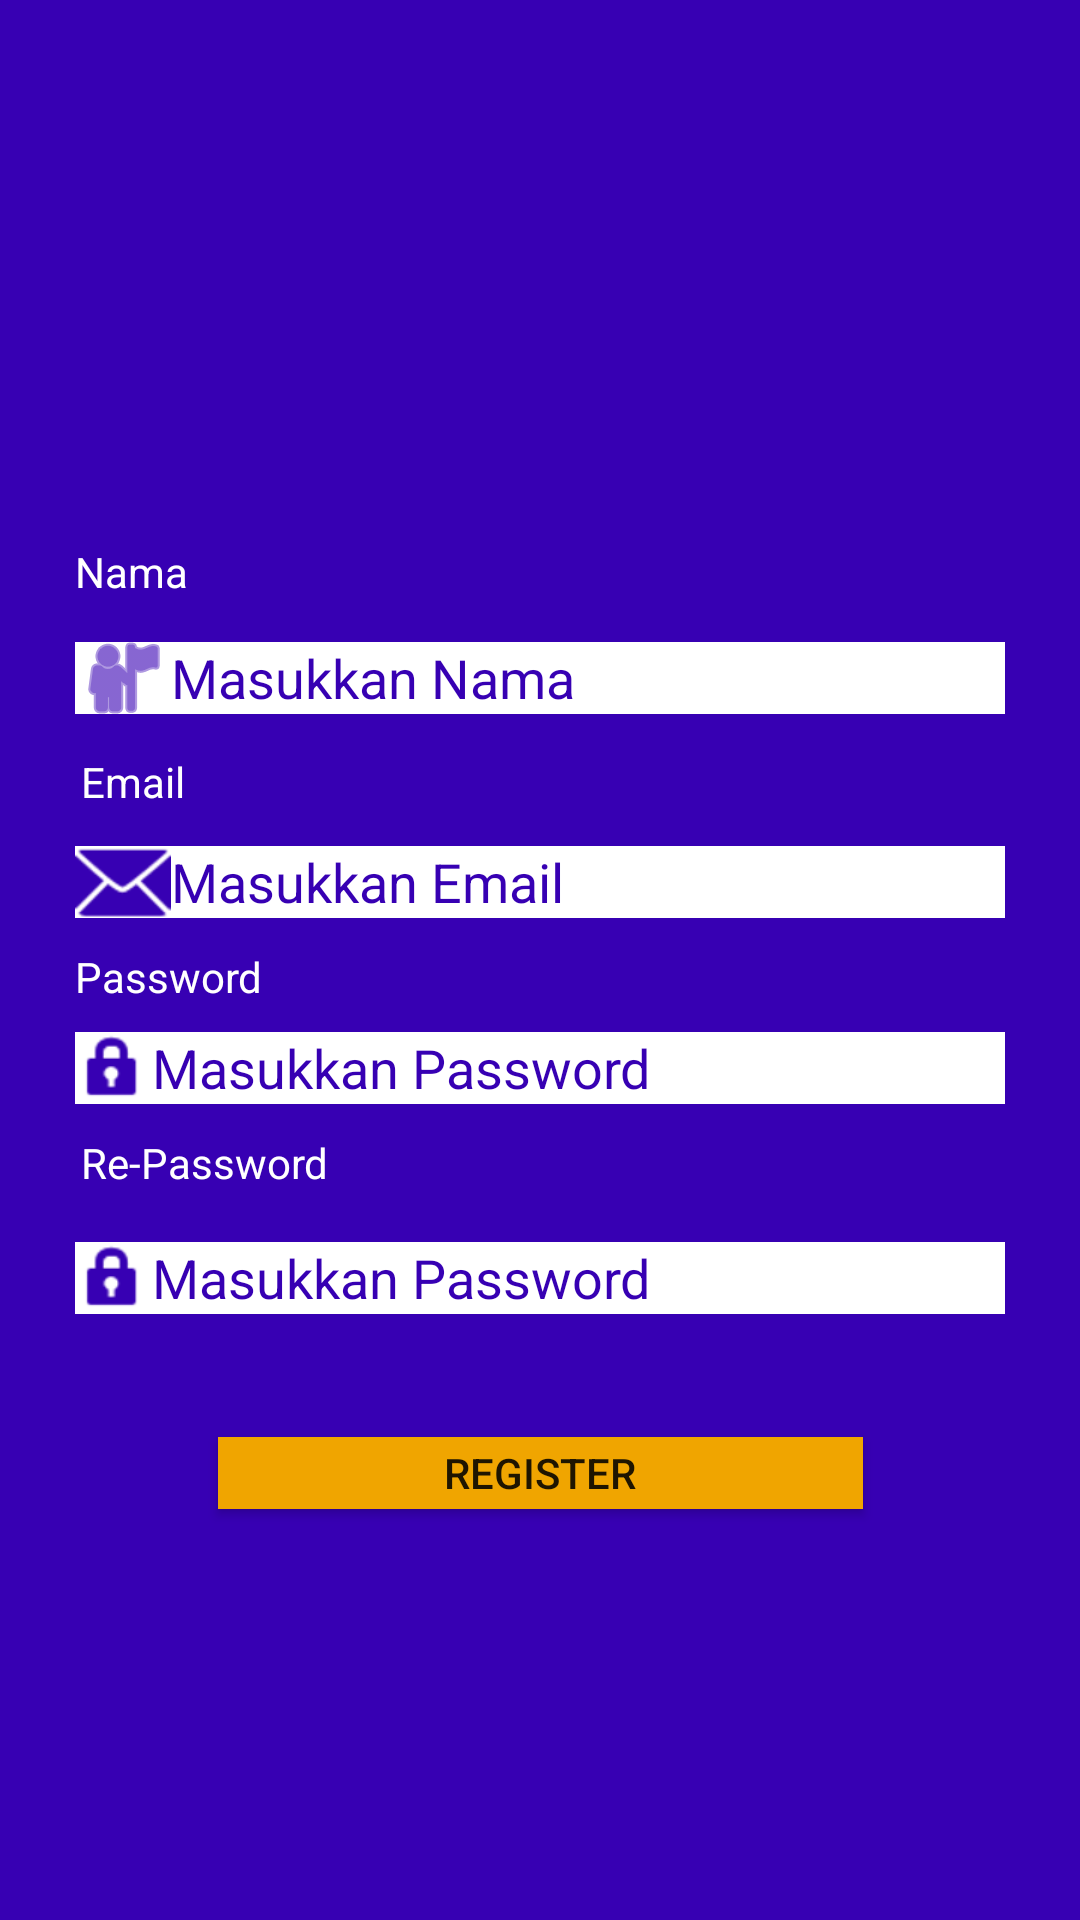

Write the Android layout XML for this screen, with the resource values it uses.
<!-- AndroidManifest.xml: application theme Theme.Bismillah -->
<!-- res/layout/activity_register.xml -->
<?xml version="1.0" encoding="utf-8"?>
<androidx.constraintlayout.widget.ConstraintLayout xmlns:android="http://schemas.android.com/apk/res/android"
    xmlns:app="http://schemas.android.com/apk/res-auto"
    xmlns:tools="http://schemas.android.com/tools"
    android:layout_width="match_parent"
    android:layout_height="match_parent"
    tools:context=".RegisterActivity"
    android:background="@color/purple_700">


    <TextView
        android:id="@+id/textView12"
        android:textColor="@color/white"
        android:layout_width="wrap_content"
        android:layout_height="wrap_content"
        android:layout_marginBottom="14dp"
        android:text="@string/jnama"
        app:layout_constraintBottom_toTopOf="@+id/edNama"
        app:layout_constraintStart_toStartOf="@+id/edNama" />

    <EditText
        android:id="@+id/edNama"
        android:layout_width="0dp"
        android:layout_height="0dp"
        android:layout_marginStart="25dp"
        android:layout_marginLeft="25dp"
        android:layout_marginEnd="25dp"
        android:layout_marginRight="25dp"
        android:layout_marginBottom="44dp"
        android:background="@color/white"
        android:drawableLeft="@android:drawable/ic_menu_myplaces"
        android:drawableTint="@color/purple_700"
        android:ems="10"
        android:hint="@string/inputnama"
        android:inputType="textEmailAddress"
        android:textColor="@color/purple_700"
        android:textColorHint="@color/purple_700"
        app:layout_constraintBottom_toTopOf="@+id/edtEmail"
        app:layout_constraintEnd_toEndOf="parent"
        app:layout_constraintStart_toStartOf="parent"
        app:layout_constraintTop_toBottomOf="@+id/imageView2"
        tools:ignore="TouchTargetSizeCheck" />

    <TextView
        android:id="@+id/textView14"
        android:textColor="@color/white"
        android:layout_width="wrap_content"
        android:layout_height="wrap_content"
        android:layout_marginStart="2dp"
        android:layout_marginLeft="2dp"
        android:layout_marginBottom="12dp"
        android:text="@string/semail"
        app:layout_constraintBottom_toTopOf="@+id/edtEmail"
        app:layout_constraintStart_toStartOf="@+id/edtEmail" />

    <EditText
        android:id="@+id/edtEmail"
        android:layout_width="0dp"
        android:layout_height="0dp"
        android:layout_marginStart="25dp"
        android:layout_marginLeft="25dp"
        android:layout_marginEnd="25dp"
        android:layout_marginRight="25dp"
        android:layout_marginBottom="38dp"
        android:background="@color/white"
        android:drawableLeft="@android:drawable/ic_dialog_email"
        android:drawableTint="@color/purple_700"
        android:ems="10"
        android:hint="@string/inputmail"
        android:inputType="textEmailAddress"
        android:textColorHint="@color/purple_700"
        app:layout_constraintBottom_toTopOf="@+id/edPassword"
        app:layout_constraintEnd_toEndOf="parent"
        app:layout_constraintStart_toStartOf="parent"
        app:layout_constraintTop_toBottomOf="@+id/edNama"
        tools:ignore="TouchTargetSizeCheck" />

    <TextView
        android:id="@+id/textView15"
        android:textColor="@color/white"
        android:layout_width="wrap_content"
        android:layout_height="wrap_content"
        android:layout_marginBottom="9dp"
        android:text="@string/srepass"
        app:layout_constraintBottom_toTopOf="@+id/edPassword"
        app:layout_constraintStart_toStartOf="@+id/edPassword" />

    <EditText
        android:id="@+id/edPassword"
        android:layout_width="0dp"
        android:layout_height="0dp"
        android:layout_marginStart="25dp"
        android:layout_marginLeft="25dp"
        android:layout_marginEnd="25dp"
        android:layout_marginRight="25dp"
        android:layout_marginBottom="10dp"
        android:background="@color/white"
        android:drawableLeft="@android:drawable/ic_lock_idle_lock"
        android:drawableTint="@color/purple_700"
        android:ems="10"
        android:hint="@string/inputpassword"
        android:inputType="textEmailAddress"
        android:textColorHint="@color/purple_700"
        app:layout_constraintBottom_toTopOf="@+id/textView16"
        app:layout_constraintEnd_toEndOf="parent"
        app:layout_constraintStart_toStartOf="parent"
        app:layout_constraintTop_toBottomOf="@+id/edtEmail"
        tools:ignore="TouchTargetSizeCheck" />

    <TextView
        android:id="@+id/textView16"
        android:textColor="@color/white"
        android:layout_width="wrap_content"
        android:layout_height="wrap_content"
        android:layout_marginStart="2dp"
        android:layout_marginLeft="2dp"
        android:layout_marginBottom="17dp"
        android:text="@string/srpass"
        app:layout_constraintBottom_toTopOf="@+id/edtRepassword"
        app:layout_constraintStart_toStartOf="@+id/edPassword"
        app:layout_constraintTop_toBottomOf="@+id/edPassword" />

    <EditText
        android:id="@+id/edtRepassword"
        android:layout_width="0dp"
        android:layout_height="0dp"
        android:layout_marginStart="25dp"
        android:layout_marginLeft="25dp"
        android:layout_marginEnd="25dp"
        android:layout_marginRight="25dp"
        android:layout_marginBottom="41dp"
        android:background="@color/white"
        android:drawableLeft="@android:drawable/ic_lock_idle_lock"
        android:drawableTint="@color/purple_700"
        android:ems="10"
        android:hint="@string/inputpassword"
        android:inputType="textEmailAddress"
        android:textColorHint="@color/purple_700"
        app:layout_constraintBottom_toTopOf="@+id/btnRegister"
        app:layout_constraintEnd_toEndOf="parent"
        app:layout_constraintStart_toStartOf="parent"
        app:layout_constraintTop_toBottomOf="@+id/textView16"
        tools:ignore="TouchTargetSizeCheck" />

    <ImageView
        android:id="@+id/imageView2"
        android:layout_width="188dp"
        android:layout_height="149dp"
        android:layout_marginBottom="65dp"
        app:layout_constraintBottom_toTopOf="@+id/edNama"
        app:layout_constraintEnd_toEndOf="parent"
        app:layout_constraintHorizontal_bias="0.497"
        app:layout_constraintStart_toStartOf="parent"
        app:layout_constraintTop_toTopOf="parent"
        app:srcCompat="@drawable/globe" />

    <Button
        android:id="@+id/btnRegister"
        android:layout_width="215dp"
        android:layout_height="0dp"
        android:layout_marginBottom="137dp"
        android:background="#F0A500"
        android:text="@string/sregister"
        app:layout_constraintBottom_toBottomOf="parent"
        app:layout_constraintEnd_toEndOf="parent"
        app:layout_constraintStart_toStartOf="parent"
        app:layout_constraintTop_toBottomOf="@+id/edtRepassword"
        tools:ignore="TouchTargetSizeCheck" />
</androidx.constraintlayout.widget.ConstraintLayout>
<!-- resources referenced by this layout -->
<resources>
  <color name="purple_700">#FF3700B3</color>
  <color name="white">#FFFFFFFF</color>
  <string name="inputmail">Masukkan Email</string>
  <string name="inputnama">Masukkan Nama</string>
  <string name="inputpassword">Masukkan Password</string>
  <string name="jnama">Nama</string>
  <string name="semail">Email</string>
  <string name="sregister">Register</string>
  <string name="srepass">Password</string>
  <string name="srpass">Re-Password</string>
  <style name="Theme.Bismillah" parent="Theme.MaterialComponents.DayNight.DarkActionBar">
          
          <item name="colorPrimary">@color/purple_500</item>
          <item name="colorPrimaryVariant">@color/purple_700</item>
          <item name="colorOnPrimary">@color/white</item>
          
          <item name="colorSecondary">@color/teal_200</item>
          <item name="colorSecondaryVariant">@color/hijau</item>
          <item name="colorOnSecondary">@color/black</item>
          
          <item name="android:statusBarColor" tools:targetApi="l">?attr/colorPrimaryVariant</item>
          
      </style>
  <color name="purple_500">#FF6200EE</color>
  <color name="teal_200">#FF03DAC5</color>
  <color name="hijau">#0AC111</color>
  <color name="black">#FF000000</color>
</resources>
